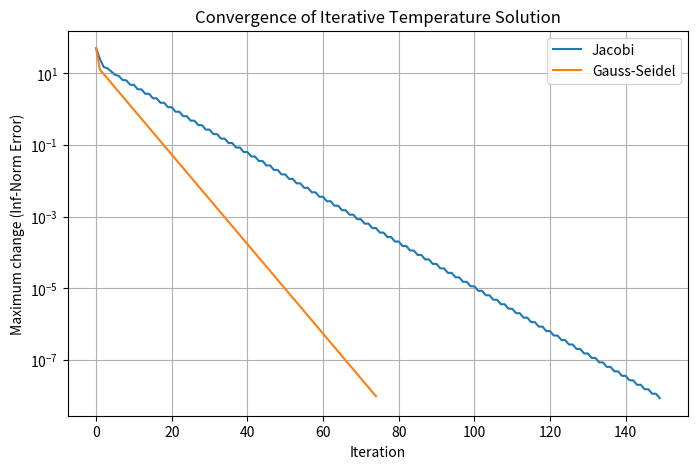

Reproduce this figure in Python.
import numpy as np
import matplotlib.pyplot as plt

# Simplified steady-state temperature model for five interior grid points.
# Diagonal dominance ensures Jacobi and Gauss-Seidel convergence.
A = np.array([
    [ 2., -1.,  0.,  0.,  0.],
    [-1.,  2., -1.,  0.,  0.],
    [ 0., -1.,  2., -1.,  0.],
    [ 0.,  0., -1.,  2., -1.],
    [ 0.,  0.,  0., -1.,  2.]
])

# Boundary influence: left boundary = 100°C, right boundary = 20°C
b = np.array([100., 0., 0., 0., 20.])

def jacobi(A, b, tol=1e-8, max_iter=500):
    D = np.diag(A)
    R = A - np.diagflat(D)
    x = np.zeros_like(b)
    errors = []
    
    for _ in range(max_iter):
        x_new = (b - R @ x) / D
        error = np.linalg.norm(x_new - x, ord=np.inf)
        errors.append(error)
        if error < tol:
            return x_new, errors
        x = x_new
    return x, errors

def gauss_seidel(A, b, tol=1e-8, max_iter=500):
    x = np.zeros_like(b)
    errors = []
    
    for _ in range(max_iter):
        old = x.copy()
        for i in range(len(b)):
            x[i] = (b[i] - A[i, :i] @ x[:i] - A[i, i+1:] @ old[i+1:]) / A[i, i]
        error = np.linalg.norm(x - old, ord=np.inf)
        errors.append(error)
        if error < tol:
            return x, errors
    return x, errors

x_j, err_j = jacobi(A, b)
x_gs, err_gs = gauss_seidel(A, b)
x_exact = np.linalg.solve(A, b)

print("Jacobi temperatures:", np.round(x_j, 4))
print("Gauss-Seidel temperatures:", np.round(x_gs, 4))
print("Direct solution:", np.round(x_exact, 4))

# Plot convergence behavior
plt.figure(figsize=(8, 5))
plt.semilogy(err_j, label="Jacobi")
plt.semilogy(err_gs, label="Gauss-Seidel")
plt.xlabel("Iteration")
plt.ylabel("Maximum change (Inf-Norm Error)")
plt.title("Convergence of Iterative Temperature Solution")
plt.legend()
plt.grid(True)
plt.show()
